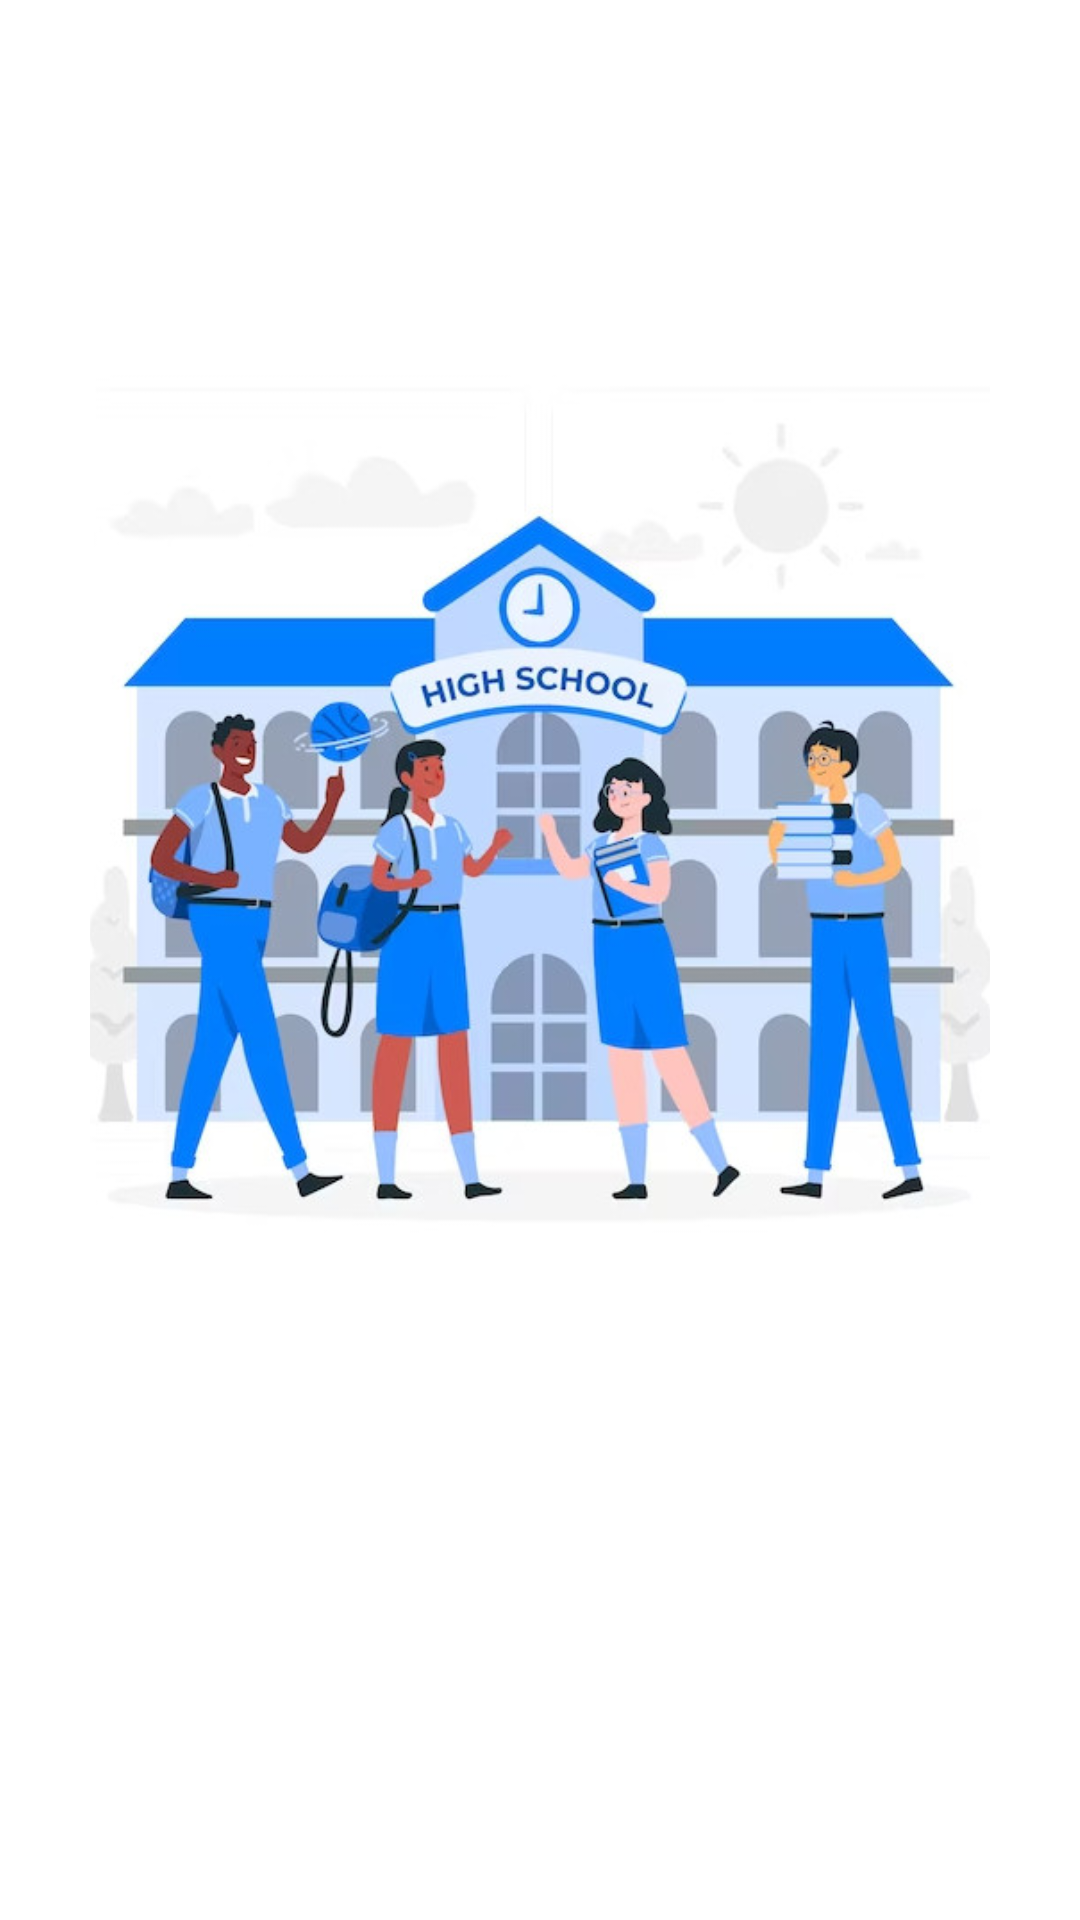

Android layout source for this screen:
<!-- AndroidManifest.xml: application theme Theme.UTS -->
<!-- res/layout/fragment_home.xml -->
<?xml version="1.0" encoding="utf-8"?>
<LinearLayout xmlns:android="http://schemas.android.com/apk/res/android"
    android:layout_width="match_parent"
    android:layout_height="match_parent"
    android:orientation="vertical"
    android:gravity="center"
    android:padding="16dp"
    android:background="@color/white">

    <ImageView
        android:id="@+id/academy_icon"
        android:layout_width="300dp"
        android:layout_height="300dp"
        android:src="@drawable/ic_academy"
        android:scaleType="centerCrop"
        android:layout_gravity="center_horizontal"/>

    <TextView
        android:layout_width="wrap_content"
        android:layout_height="wrap_content"
        android:text="Wellcome"
        android:textColor="@color/purple"
        android:textSize="36sp"
        android:textStyle="bold"
        android:layout_marginTop="16dp"
        android:gravity="center"/>

    <TextView
        android:layout_width="wrap_content"
        android:layout_height="wrap_content"
        android:text="UTS App kemahasiswaan"
        android:textColor="@color/purple"
        android:textSize="20sp"
        android:layout_marginTop="8dp"
        android:gravity="center"/>

</LinearLayout>
<!-- resources referenced by this layout -->
<resources>
  <!-- drawable ic_academy: jpg bitmap (drawable, 64492 bytes) -->
  <style name="Theme.UTS" parent="Theme.MaterialComponents.DayNight.DarkActionBar">
          
          <item name="colorPrimary">@color/purple</item>
          <item name="colorPrimaryVariant">#292929</item>
          <item name="colorOnPrimary">@color/white</item>
          
          <item name="colorSecondary">@color/teal_200</item>
          <item name="colorSecondaryVariant">@color/teal_700</item>
          <item name="colorOnSecondary">@color/black</item>
          
          <item name="android:statusBarColor">?attr/colorPrimaryVariant</item>
          
      </style>
  <!-- not gathered from this repository: default colours our renderer supplied (Android Studio template values) -->
  <color name="teal_200">#FF03DAC5</color>
  <color name="teal_700">#FF018786</color>
  <color name="black">#FF000000</color>
  <color name="white">#FFFFFFFF</color>
</resources>
